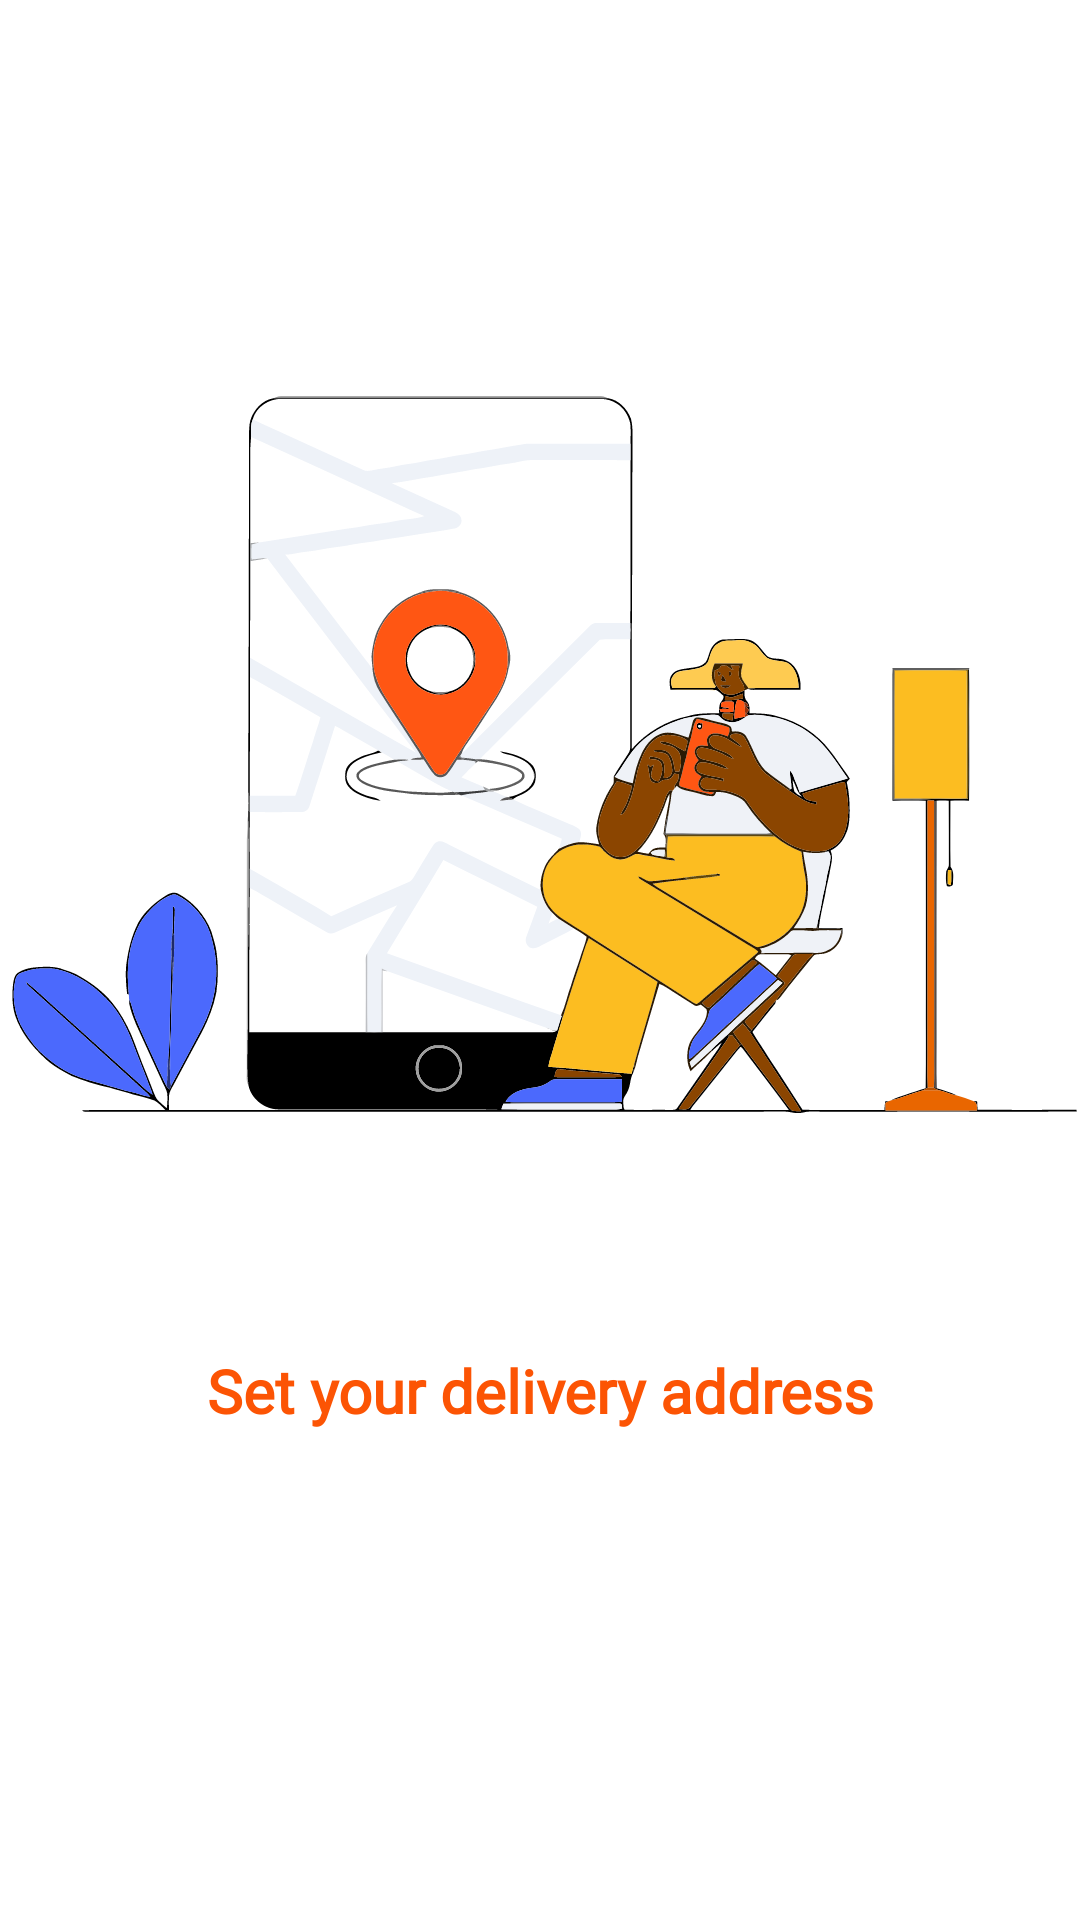

Android layout source for this screen:
<!-- AndroidManifest.xml: application theme Theme.FoodDelivery -->
<!-- res/layout/fragment_first_onboarding.xml -->
<?xml version="1.0" encoding="utf-8"?>
<RelativeLayout xmlns:android="http://schemas.android.com/apk/res/android"
    xmlns:tools="http://schemas.android.com/tools"
    android:layout_width="match_parent"
    android:layout_height="match_parent"
    tools:context=".ui.onboarding.FirstOnboardingFragment">

    <ImageView
        android:id="@+id/imageView"
        android:layout_width="match_parent"
        android:layout_height="300dp"
        android:scaleType="fitCenter"
        android:layout_marginTop="100dp"
        android:src="@drawable/ic_first_onboarding"
        android:contentDescription="@string/firsonboardingimage" />

    <TextView
        android:layout_width="match_parent"
        android:layout_height="wrap_content"
        android:layout_below="@+id/imageView"
        android:layout_marginTop="50dp"
        android:fontFamily="@font/raleway_bold"
        android:text="@string/set_your_delivery_adress"
        android:textAlignment="center"
        android:textSize="20sp"
        android:textColor="@color/orange"
        android:textStyle="bold" />
</RelativeLayout>
<!-- resources referenced by this layout -->
<resources>
  <color name="orange">#FC5404</color>
  <!-- drawable ic_first_onboarding: vector/xml drawable (drawable, 69067 chars, omitted) -->
  <string name="firsonboardingimage">firsOnboardingImage</string>
  <string name="set_your_delivery_adress">Set your delivery address</string>
  <style name="Theme.FoodDelivery" parent="Theme.MaterialComponents.DayNight.NoActionBar">
          
          <item name="colorPrimary">@color/purple_500</item>
          <item name="colorPrimaryVariant">@color/purple_700</item>
          <item name="colorOnPrimary">@color/white</item>
          
          <item name="colorSecondary">@color/teal_200</item>
          <item name="colorSecondaryVariant">@color/teal_700</item>
          <item name="colorOnSecondary">@color/black</item>
          
          <item name="android:statusBarColor" tools:targetApi="l">?attr/colorPrimaryVariant</item>
          
      </style>
  <color name="purple_500">#710000</color>
  <color name="purple_700">#FC5404</color>
  <color name="white">#FFFFFFFF</color>
  <color name="teal_200">#710000</color>
  <color name="teal_700">#FF018786</color>
  <color name="black">#FF000000</color>
</resources>
